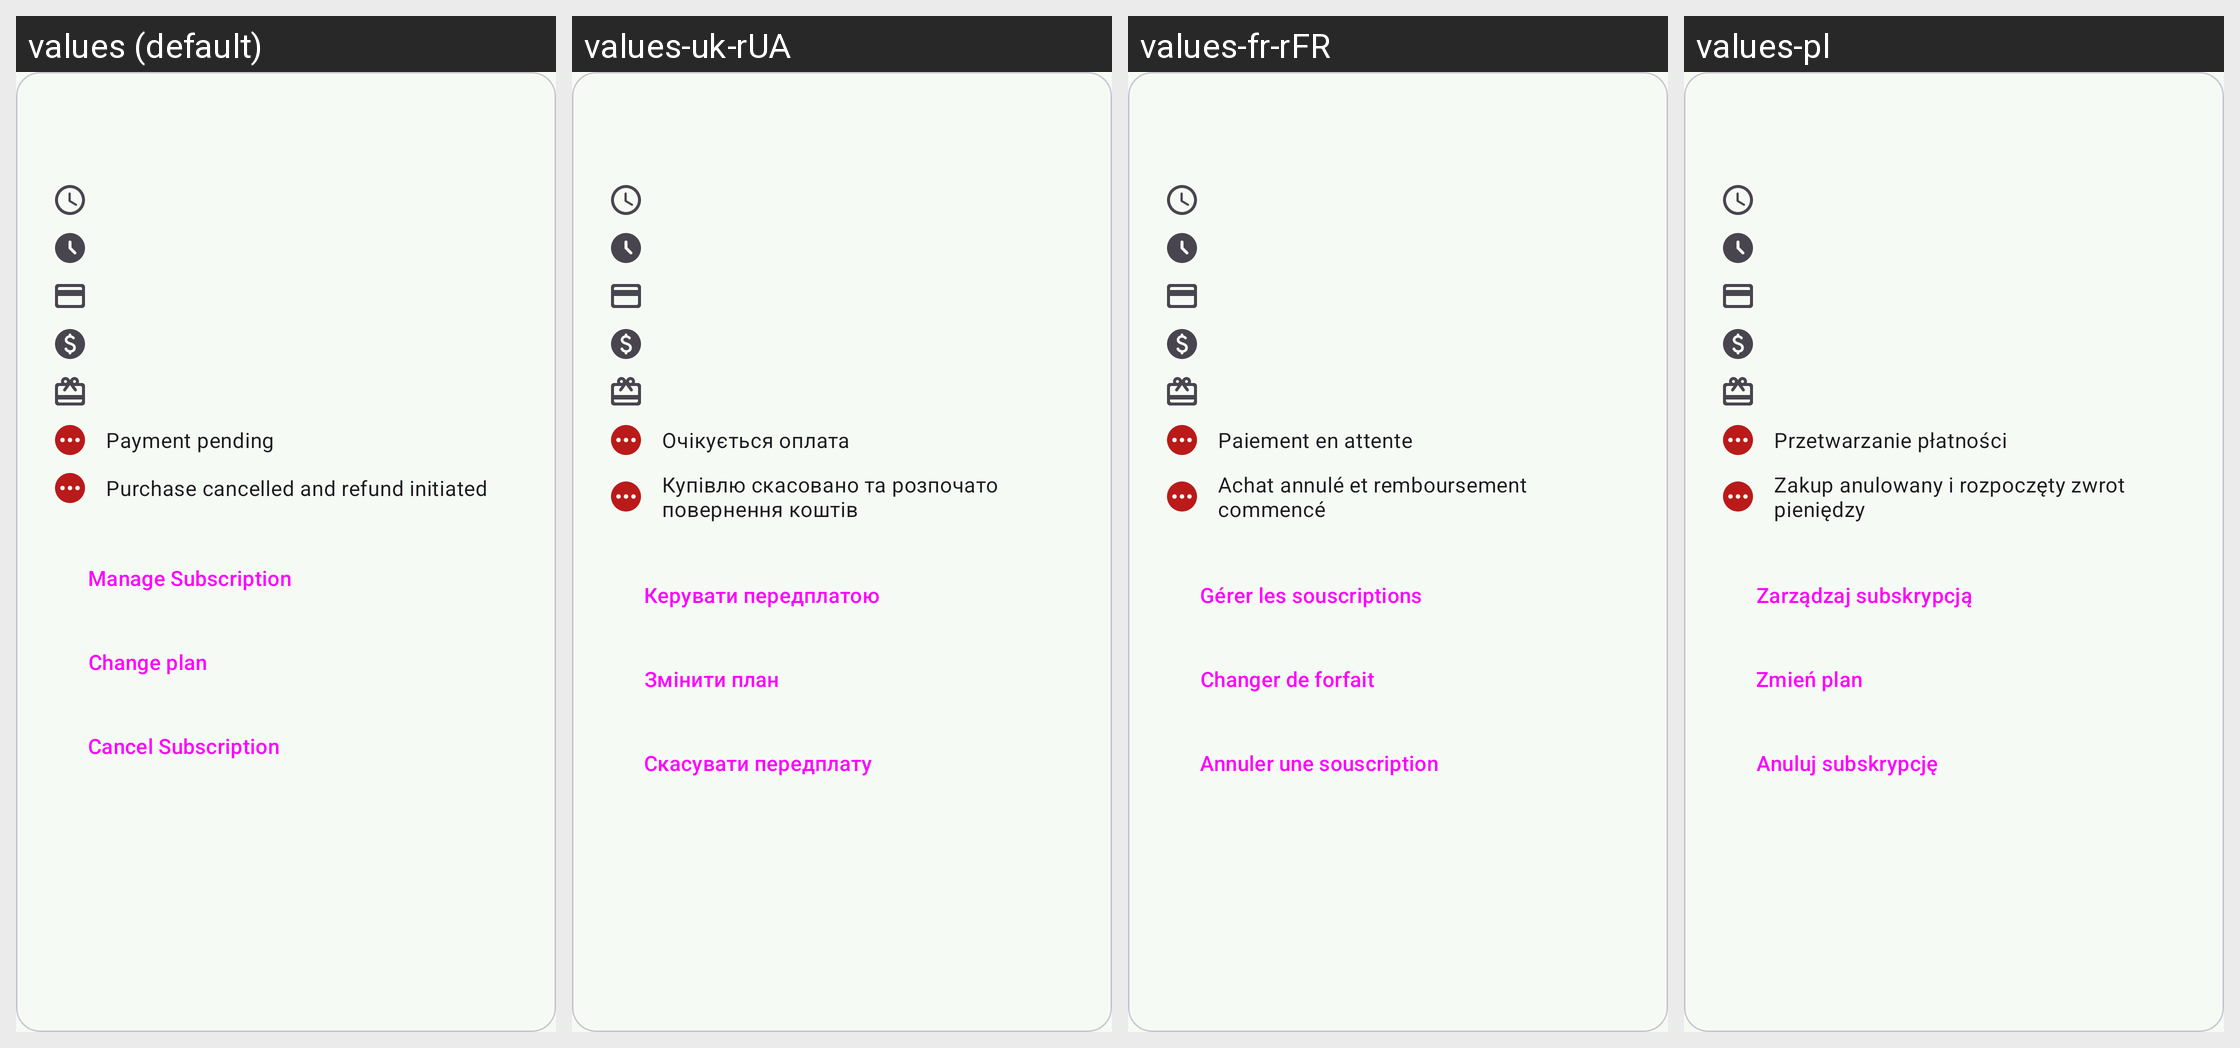

The same Android screen rendered under several of its app's locales, left to right. List the strings drawn on it with the default value and each locale's translation.
Android screen res/layout/subscription_purchase_item.xml rendered under 4 locales, left to right: values (default), values-uk-rUA, values-fr-rFR, values-pl. Device: Nexus 5 (rendered at 1080×1920; each locale shown at half size, 540×960, under a caption strip naming it); theme Theme.App.
Other locales in the repository, not shown: values-ar, values-bn, values-bn-rBD, values-br, values-ca, values-cs, values-da, values-de, values-el, values-eo, values-es-rAR, values-es-rES, values-eu, values-fa, values-fi, values-gl, values-hi, values-ia, values-in, values-in-rID, values-it-rIT, values-ja, values-lt, values-nb-rNO, values-nl, values-or, values-pt, values-pt-rBR, values-pt-rPT, values-ru, values-sq-rAL, values-sv, values-tr, values-vi, values-zh-rCN, values-zh-rTW.
Strings drawn on this screen, with the default value and each locale's value (text and hints the layout hard-codes, and strings that could not be matched under every locale, appear in the picture but are not listed):

subscription_payment_pending
  values: Payment pending
  values-uk-rUA: Очікується оплата
  values-fr-rFR: Paiement en attente
  values-pl: Przetwarzanie płatności

subscription_payment_refunded
  values: Purchase cancelled and refund initiated
  values-uk-rUA: Купівлю скасовано та розпочато повернення коштів
  values-fr-rFR: Achat annulé et remboursement commencé
  values-pl: Zakup anulowany i rozpoczęty zwrot pieniędzy

manage_subscription
  values: Manage Subscription
  values-uk-rUA: Керувати передплатою
  values-fr-rFR: Gérer les souscriptions
  values-pl: Zarządzaj subskrypcją

change_plan
  values: Change plan
  values-uk-rUA: Змінити план
  values-fr-rFR: Changer de forfait
  values-pl: Zmień plan

cancel_subscription
  values: Cancel Subscription
  values-uk-rUA: Скасувати передплату
  values-fr-rFR: Annuler une souscription
  values-pl: Anuluj subskrypcję
